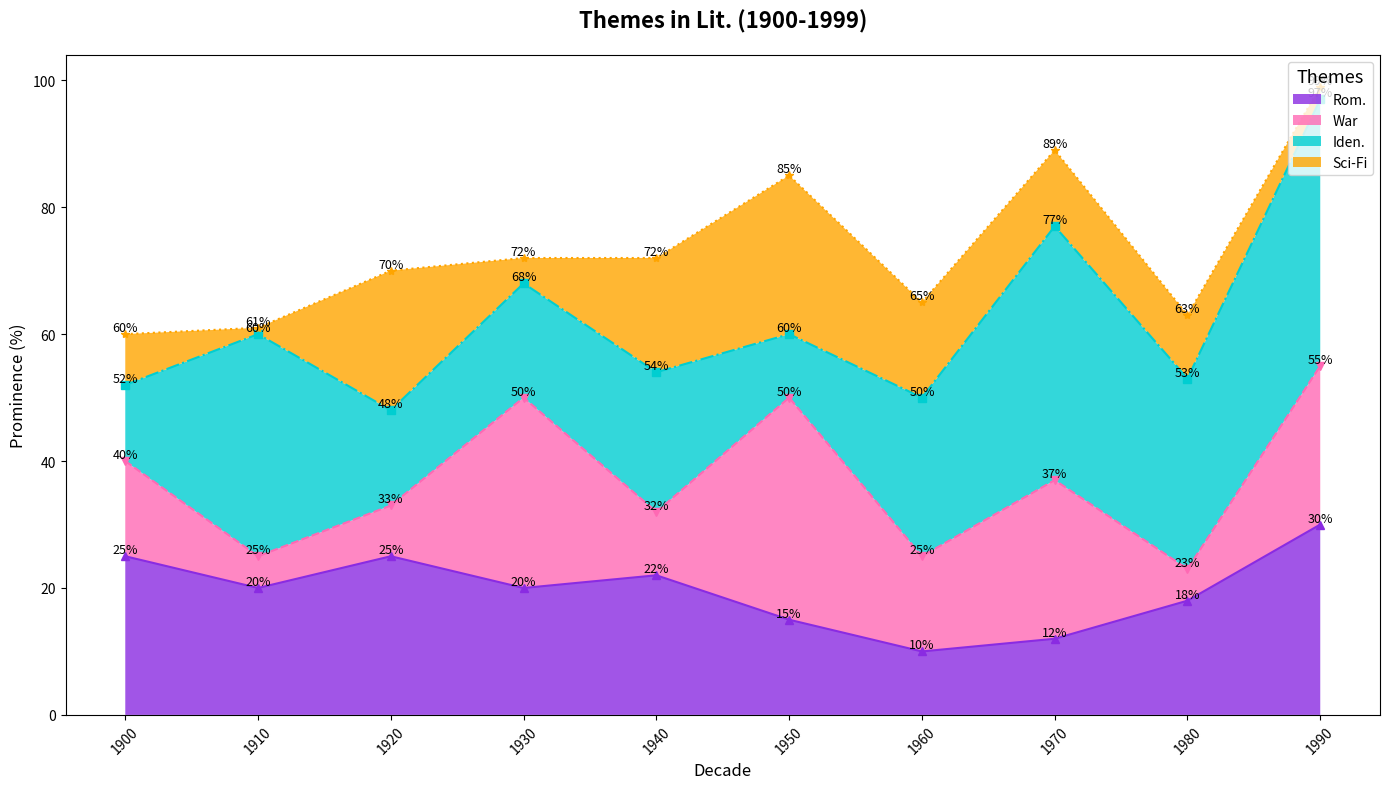

Recreate this plot in Python.
import matplotlib.pyplot as plt
import numpy as np

decades = np.arange(1900, 2000, 10)

romance = np.array([25, 20, 25, 20, 22, 15, 10, 12, 18, 30])
war = np.array([15, 5, 8, 30, 10, 35, 15, 25, 5, 25])
identity = np.array([12, 35, 15, 18, 22, 10, 25, 40, 30, 42])
sci_fi = np.array([8, 1, 22, 4, 18, 25, 15, 12, 10, 2])

theme_data = np.vstack([romance, war, identity, sci_fi])

plt.figure(figsize=(14, 8))

# Shuffled colors
shuffled_colors = ['#8A2BE2', '#FF69B4', '#00CED1', '#FFA500']
line_styles = ['-', '--', '-.', ':']
marker_styles = ['^', 'v', 's', '*']

plt.stackplot(decades, theme_data, labels=['Rom.', 'War', 'Iden.', 'Sci-Fi'], colors=shuffled_colors, alpha=0.8)

plt.grid(visible=False)

plt.title('Themes in Lit. (1900-1999)', fontsize=16, fontweight='bold', pad=20)
plt.xlabel('Decade', fontsize=12)
plt.ylabel('Prominence (%)', fontsize=12)

for i, theme in enumerate(theme_data):
    plt.plot(decades, np.cumsum(theme_data, axis=0)[i], linestyle=line_styles[i % len(line_styles)],
             marker=marker_styles[i % len(marker_styles)], markersize=6, color=shuffled_colors[i])
    for x, y in zip(decades, np.cumsum(theme_data, axis=0)[i]):
        plt.text(x, y, f'{y}%', fontsize=9, ha='center', va='bottom')

plt.xticks(decades, rotation=45)
plt.legend(loc='upper right', fontsize=10, title='Themes', title_fontsize='13')
plt.tight_layout()
plt.show()
